Image classification data set "car-view-cls" (zakuangyong/yolov11-view-cls-train on GitHub). Class labels (8): back, back left side 45 degrees, back right side 45 degrees, front, front left side 45 degrees, front right side 45 degrees, left side, right side.

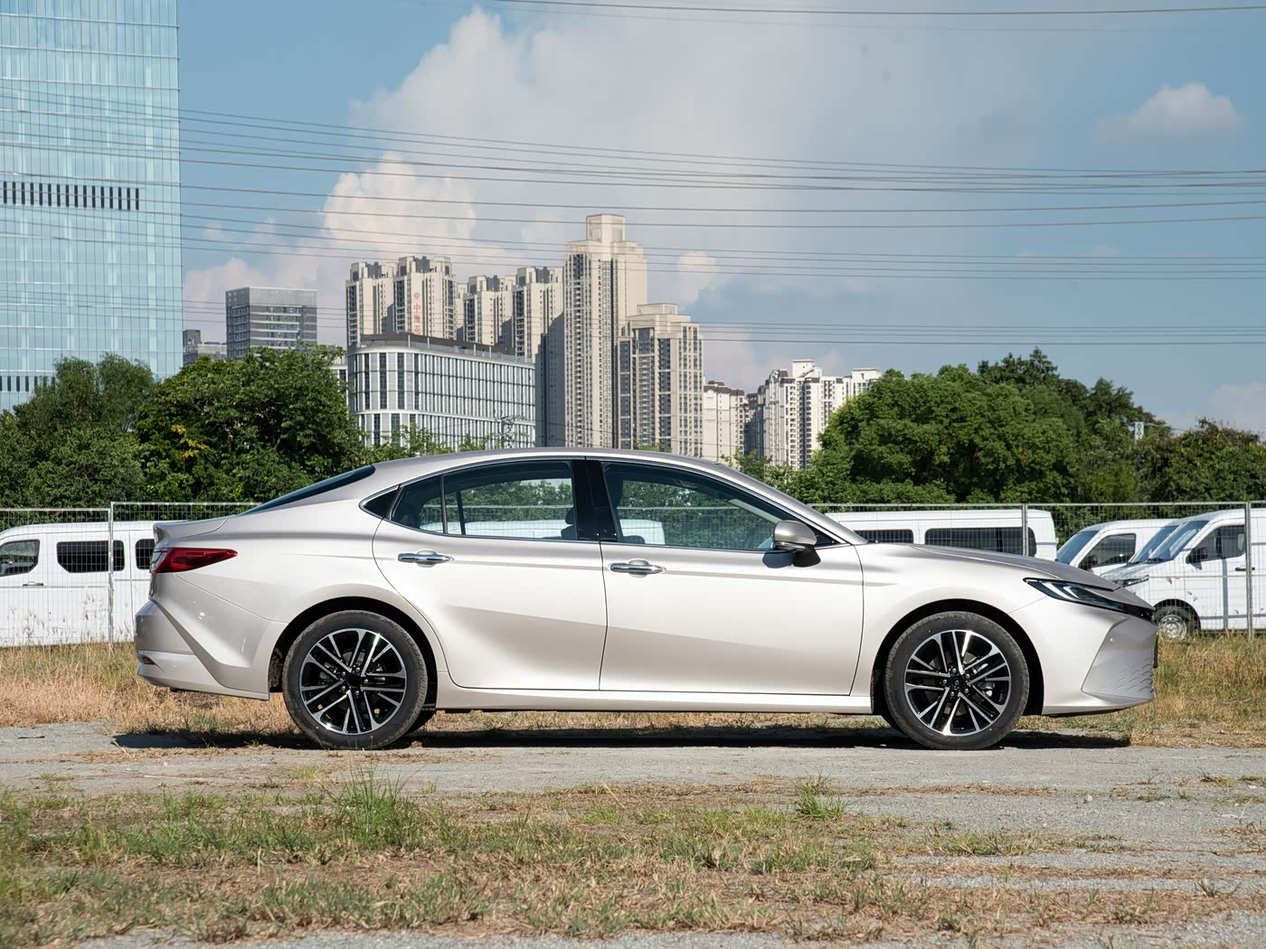
Label: right side

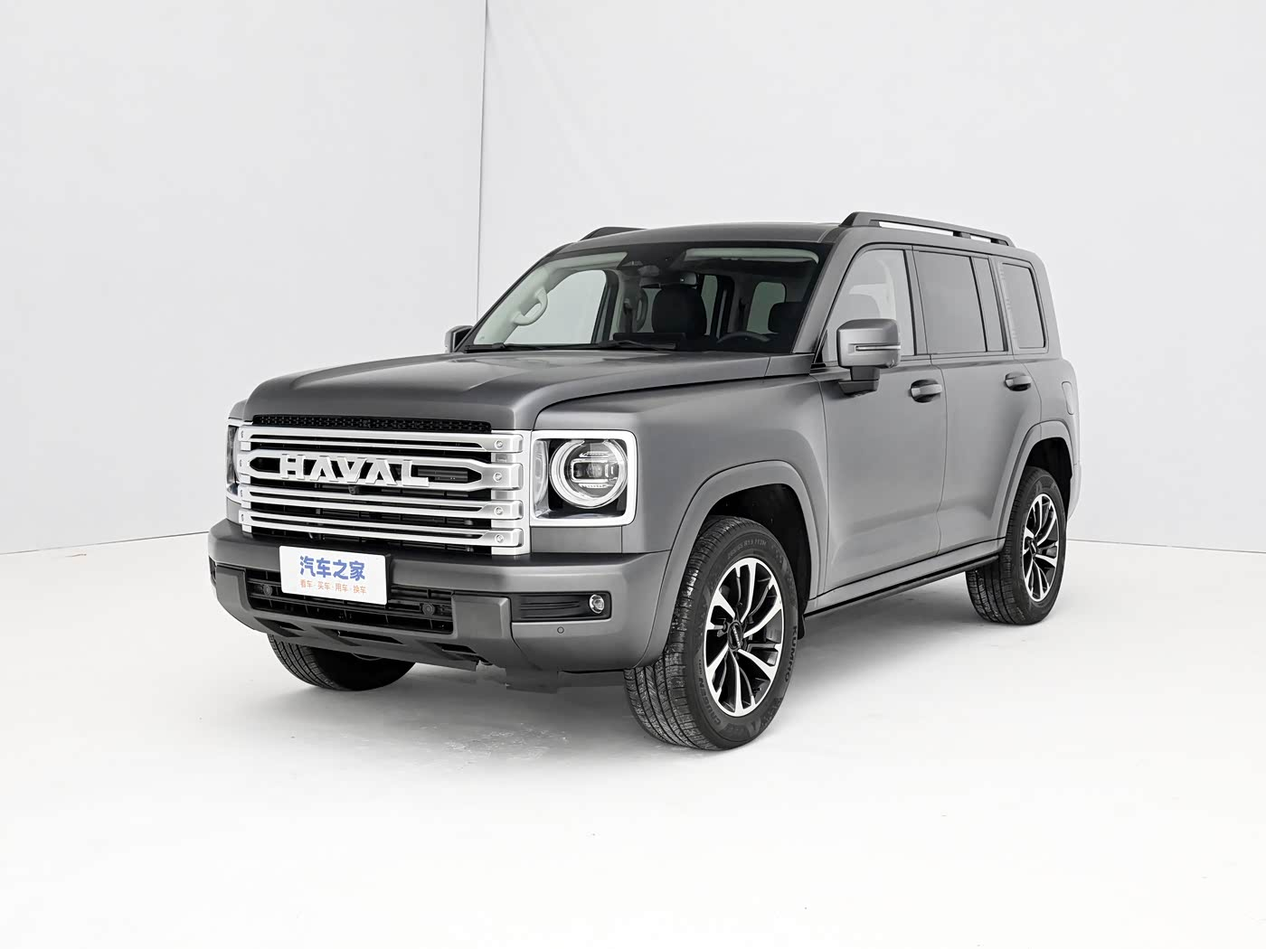
Label: front left side 45 degrees

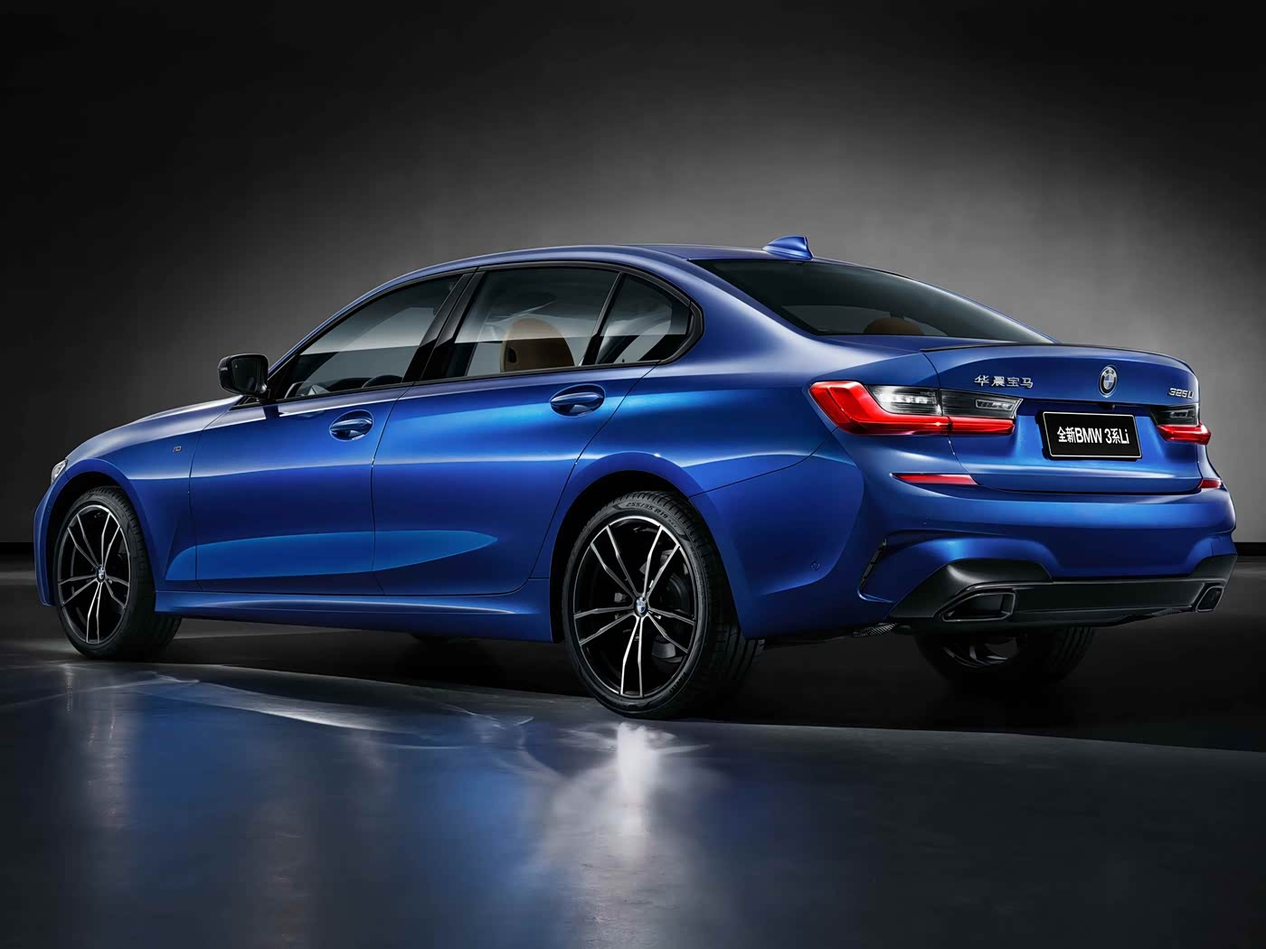
Label: back left side 45 degrees

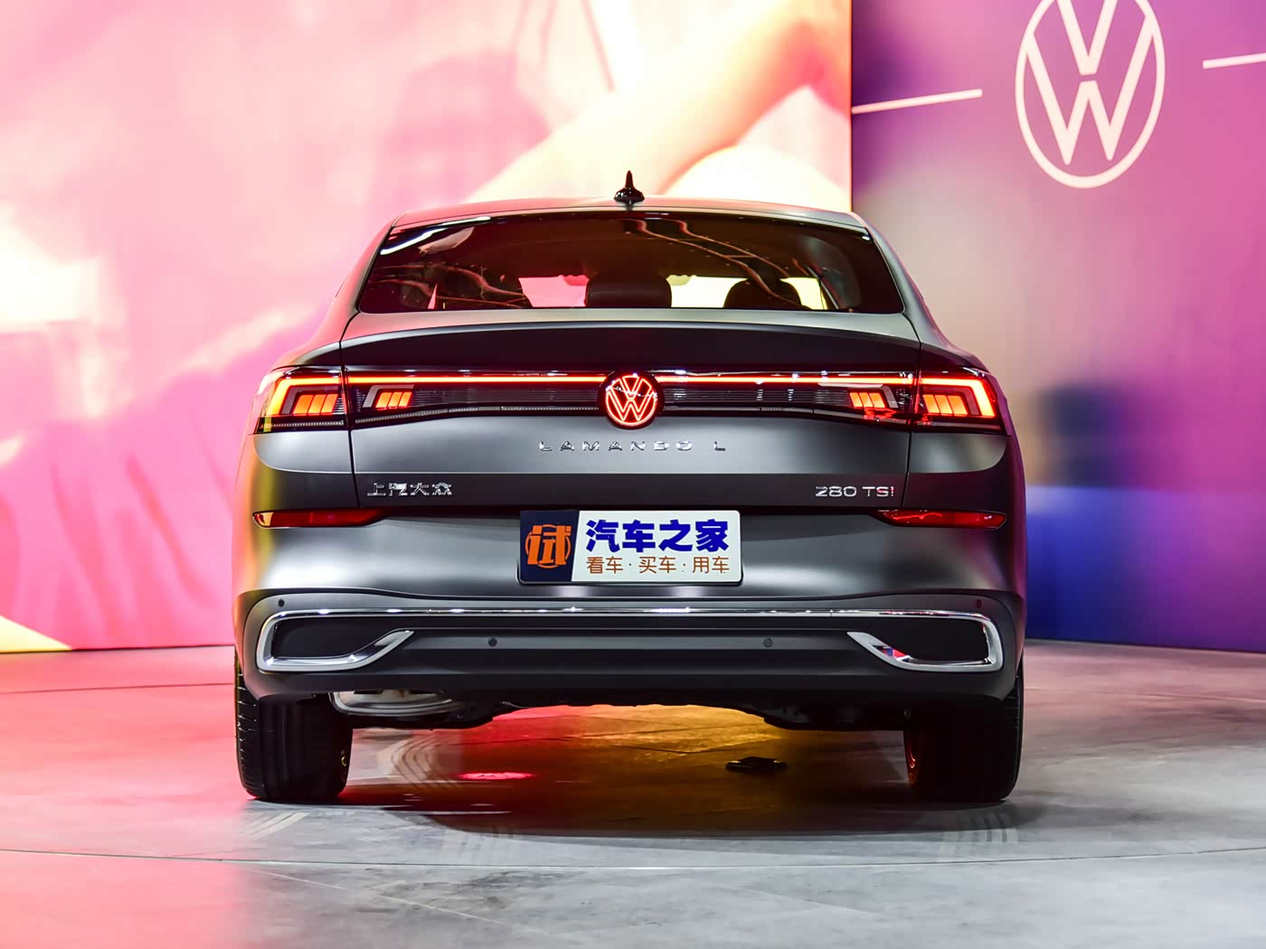
Label: back

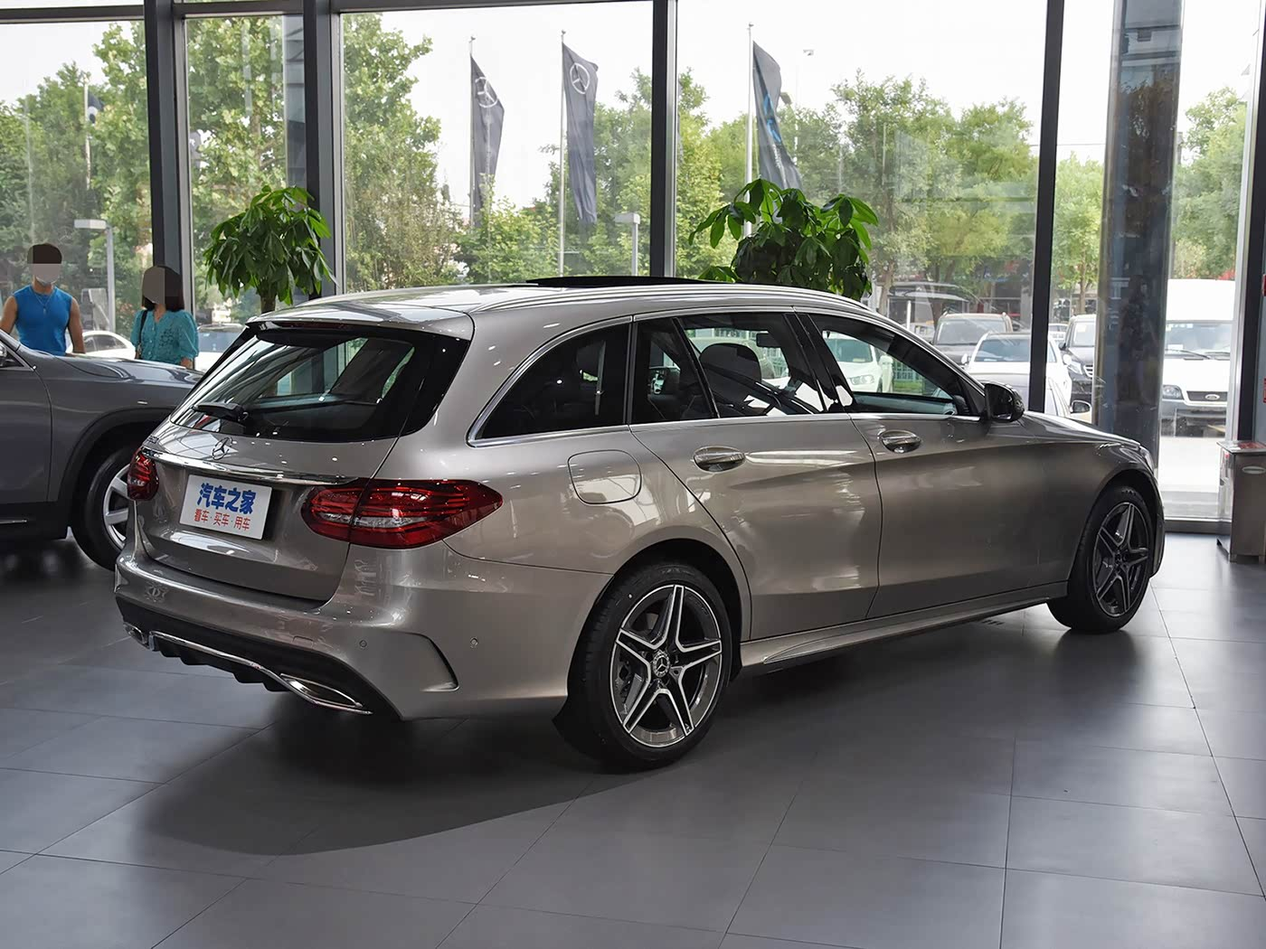
Label: back right side 45 degrees

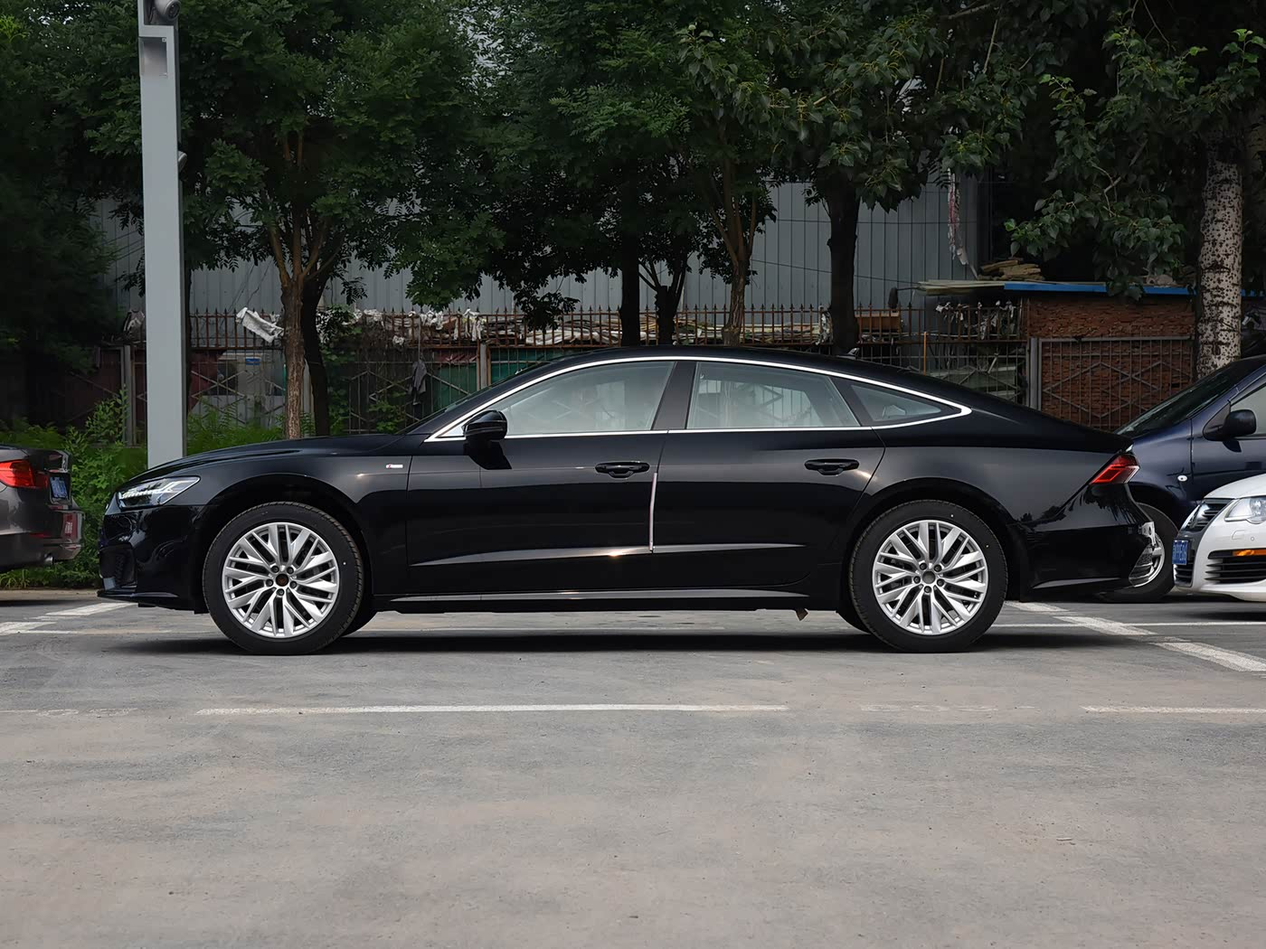
Label: left side
